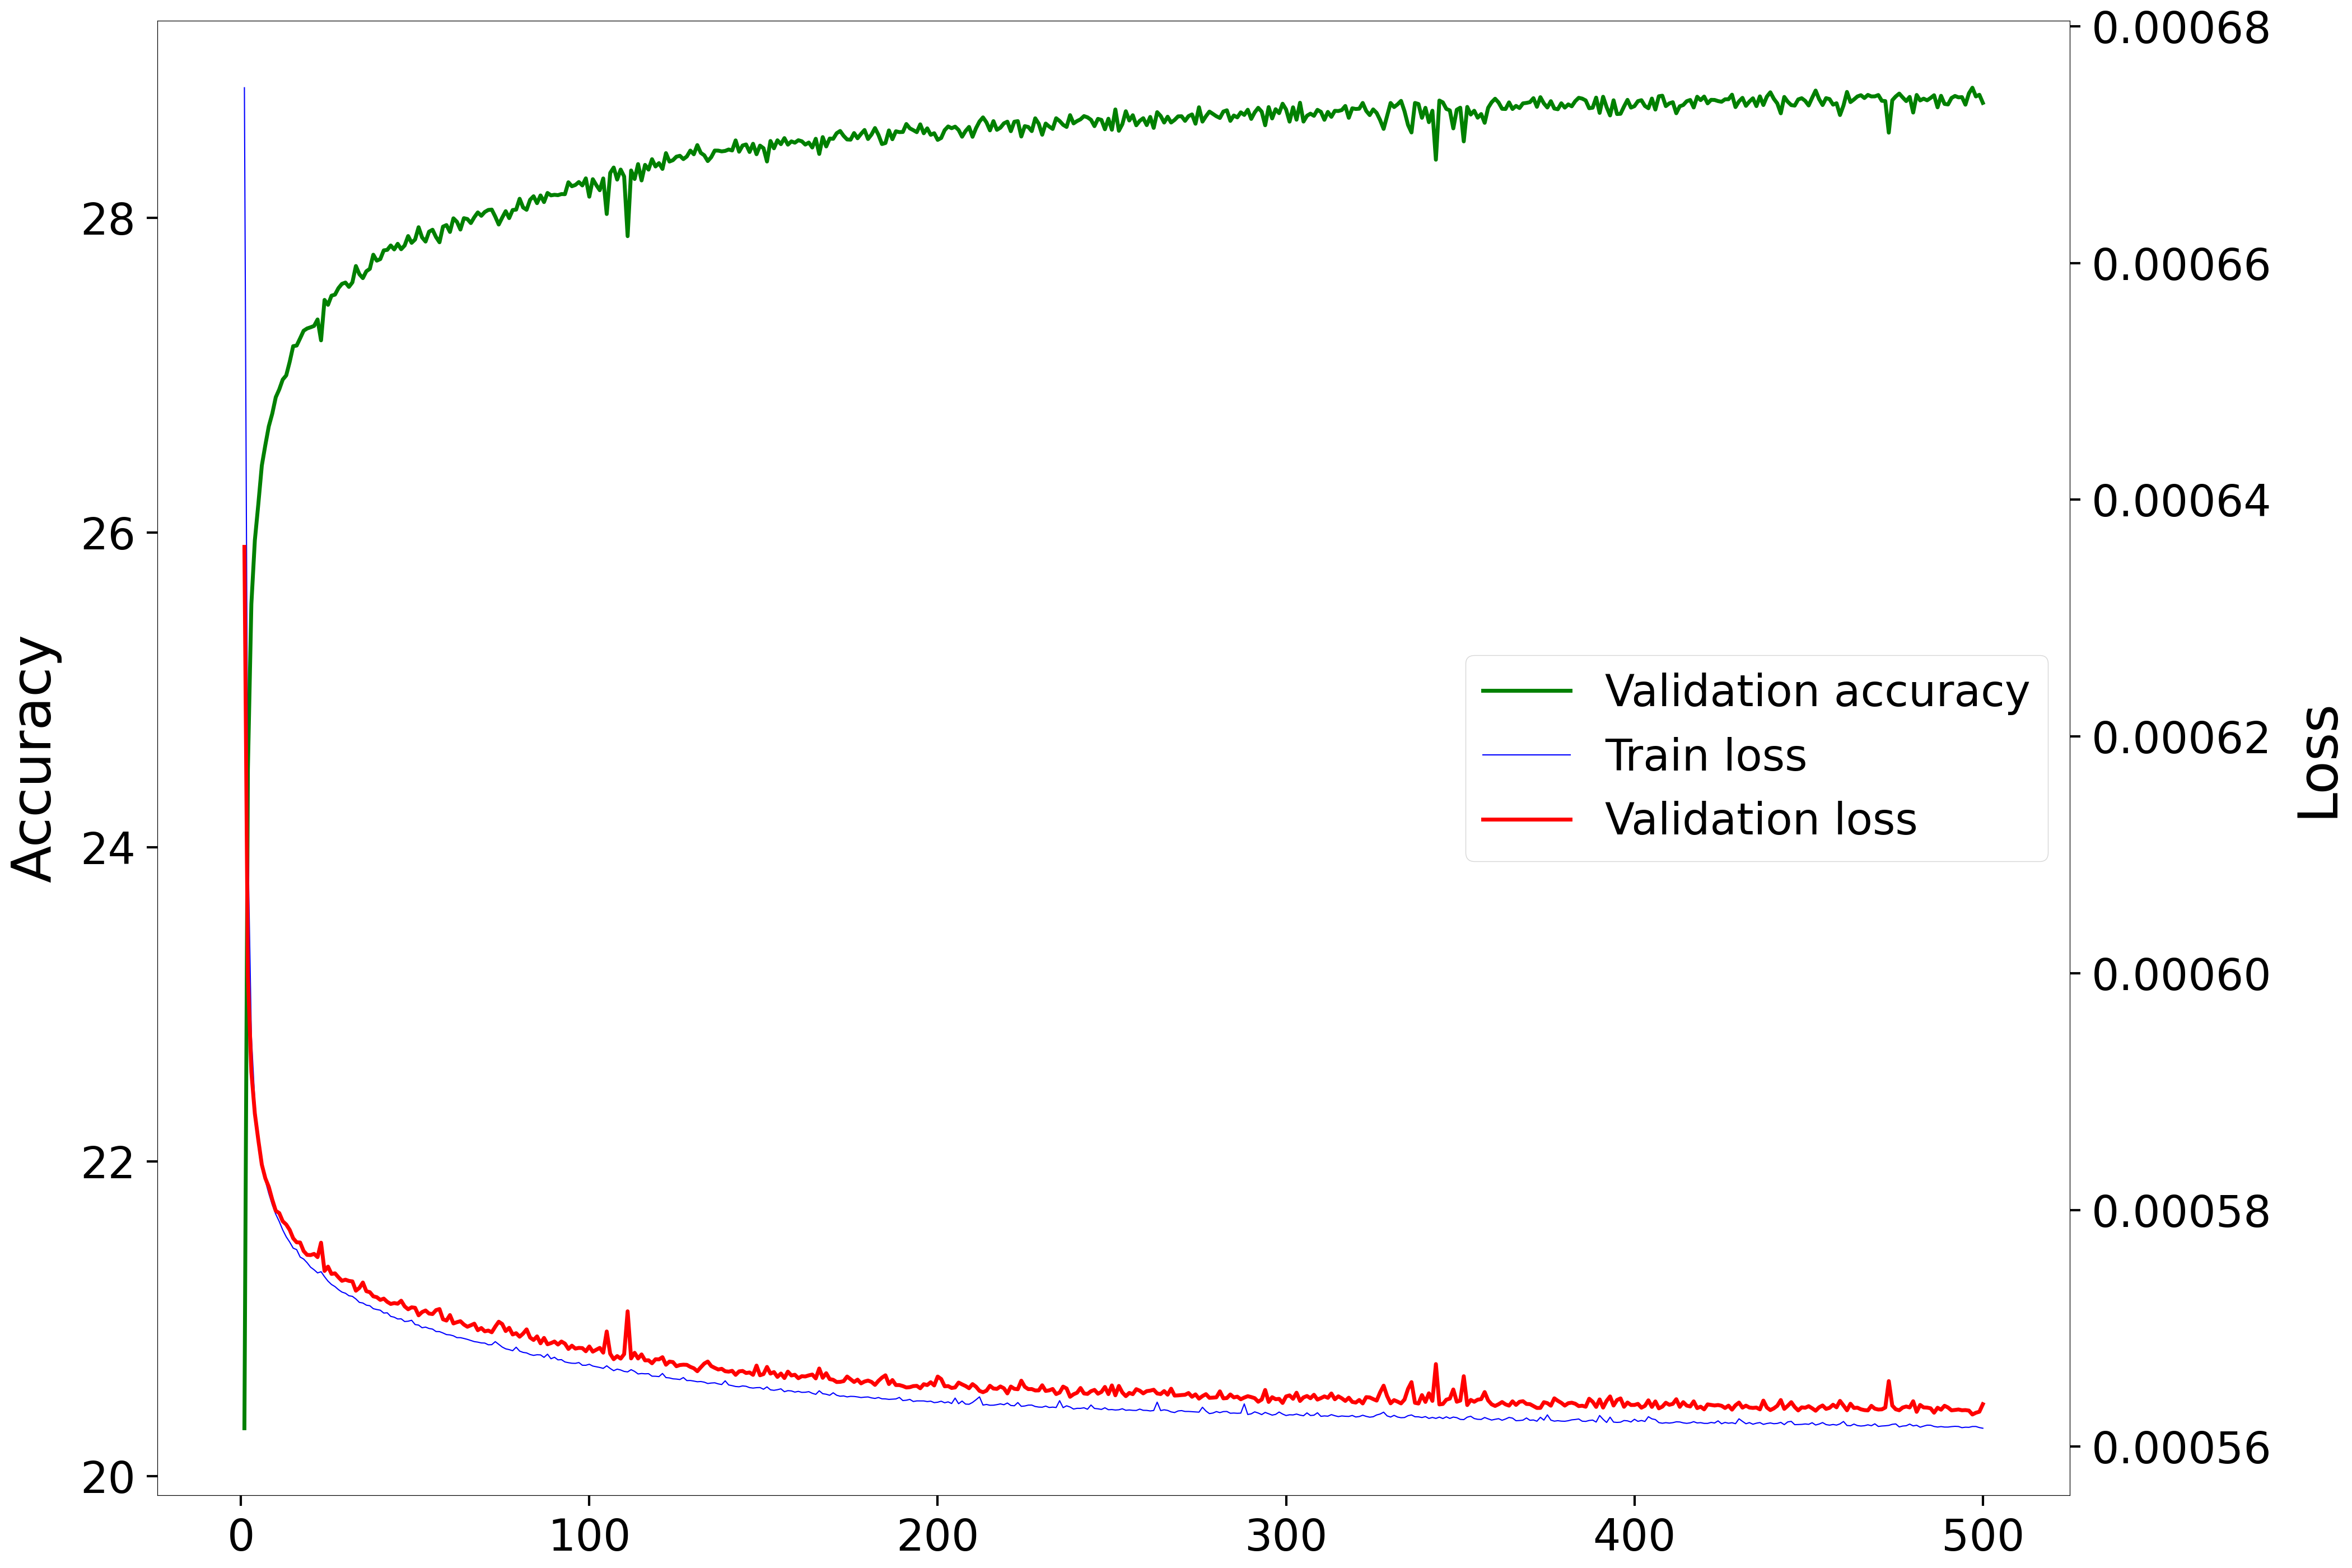

The data file committed next to this chart (first rows):
Epoch, Accuracy, Loss
1, 20.3, 0.000636
2, 24.49, 0.0005998
3, 25.55, 0.0005916
4, 25.95, 0.0005881
5, 26.18, 0.0005859
6, 26.43, 0.0005838
7, 26.56, 0.0005827
8, 26.68, 0.0005819
9, 26.76, 0.0005809
10, 26.86, 0.0005799
11, 26.91, 0.0005797
12, 26.97, 0.000579
13, 27, 0.0005788
14, 27.09, 0.0005783
15, 27.19, 0.0005776
16, 27.19, 0.0005773
17, 27.24, 0.0005772
18, 27.28, 0.0005765
19, 27.3, 0.0005762
20, 27.31, 0.0005762
21, 27.31, 0.0005763
22, 27.35, 0.000576
23, 27.22, 0.0005772
24, 27.48, 0.0005748
25, 27.45, 0.0005752
26, 27.51, 0.0005746
27, 27.51, 0.0005746
28, 27.55, 0.0005743
29, 27.58, 0.000574
30, 27.59, 0.0005741
31, 27.56, 0.000574
32, 27.59, 0.000574
33, 27.69, 0.0005732
34, 27.64, 0.0005734
35, 27.62, 0.0005739
36, 27.66, 0.0005731
37, 27.68, 0.000573
38, 27.77, 0.0005727
39, 27.73, 0.0005726
40, 27.74, 0.0005724
41, 27.79, 0.0005725
42, 27.8, 0.0005722
43, 27.83, 0.0005721
44, 27.8, 0.0005721
45, 27.84, 0.0005721
46, 27.8, 0.0005723
47, 27.83, 0.0005719
48, 27.89, 0.0005716
49, 27.84, 0.0005718
50, 27.86, 0.0005717
51, 27.94, 0.0005711
52, 27.88, 0.0005714
53, 27.85, 0.0005715
54, 27.91, 0.0005712
55, 27.93, 0.0005712
56, 27.88, 0.0005715
57, 27.85, 0.0005716
58, 27.95, 0.0005708
59, 27.96, 0.0005707
60, 27.91, 0.0005711
... 440 more rows
